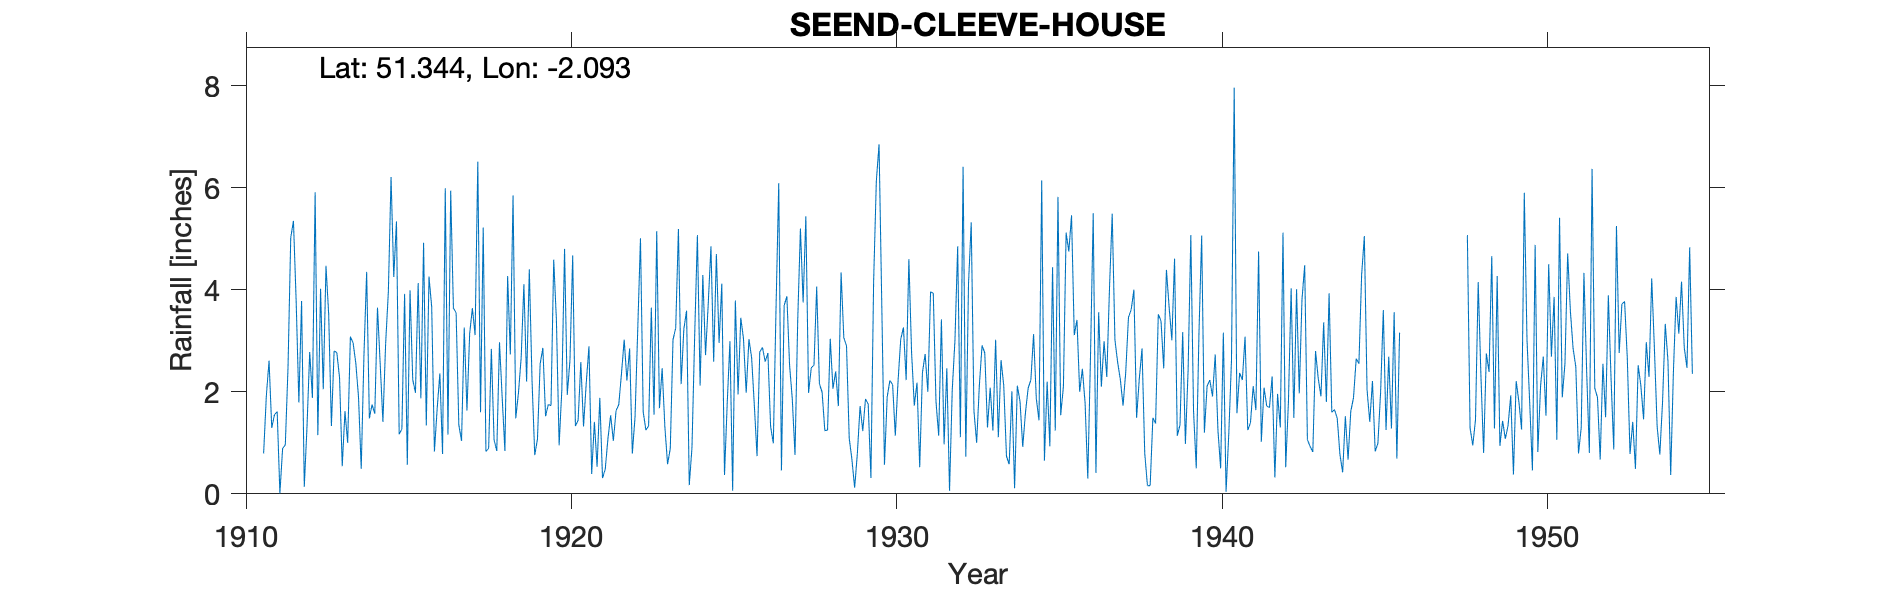

The data file committed next to this chart (first rows):
SEEND-CLEEVE-HOUSE, , , , , , , , , , , , , , , , , , , , , , , 
Grid ref, ST936606, Long, -2.093, Lat, 51.34, Elevation, 200, ft, , , , , , , , , , , , , , , 
Station no, 1484, , , , , , , , , , , , , , , , , , , , , , 
, 1910, 1911, 1912, 1913, 1914, 1915, 1916, 1917, 1918, 1919, 1920, 1921, 1922, 1923, 1924, 1925, 1926, 1927, 1928, 1929, 1930, 1931, 1932
January, , 0.79, 3.78, 3.52, 0.49, 4.25, 1.34, 1.35, 2.84, 4.11, 3.4, 2.89, 2.36, 1.55, 3.59, 2.96, 2.67, 3.69, 4.06, 1.09, 3.73, 1.73, 2.46
February, , 1.92, 1.79, 1.33, 2.71, 5.34, 4.26, 1.04, 1.06, 2.2, 0.95, 0.39, 3.02, 5.15, 0.17, 4.12, 1.73, 3.87, 2.16, 0.67, 0.57, 2.18, 0.06
March, , 2.61, 3.78, 2.8, 4.35, 1.17, 3.66, 3.26, 0.84, 4.4, 2.05, 1.41, 2.22, 1.68, 0.91, 0.37, 0.74, 2.52, 1.99, 0.12, 1.9, 0.52, 2.04
April, , 1.29, 0.14, 2.77, 1.48, 1.27, 0.83, 1.63, 2.97, 2.23, 4.8, 0.53, 2.85, 2.46, 3.11, 1.78, 2.78, 1.86, 1.24, 0.79, 2.22, 2.37, 3.01
May, , 1.55, 1.32, 2.28, 1.75, 3.92, 1.66, 3.14, 1.88, 0.76, 1.94, 1.88, 0.79, 1.31, 5.07, 2.99, 2.87, 0.76, 1.25, 1.72, 2.14, 2.74, 4.85
June, , 1.61, 2.78, 0.54, 1.57, 0.57, 2.36, 3.64, 0.84, 1.07, 2.63, 0.31, 1.51, 0.58, 2.12, 0.06, 2.59, 3.4, 3.04, 1.23, 1.14, 2, 1.11
July, , 0.01, 1.88, 1.62, 3.65, 3.99, 0.78, 3.11, 4.27, 2.55, 4.67, 0.48, 3.23, 0.89, 4.29, 3.79, 2.76, 5.2, 2.06, 1.86, 2.2, 3.96, 6.41
August, , 0.89, 5.91, 1, 2.54, 2.24, 5.99, 6.51, 2.73, 2.86, 1.33, 1.08, 5.01, 3.02, 2.72, 1.95, 1.32, 3.75, 2.4, 1.76, 3.03, 3.93, 0.73
September, , 0.96, 1.15, 3.08, 1.41, 1.98, 1.16, 1.6, 5.85, 1.52, 1.44, 1.54, 1.61, 3.25, 3.73, 3.45, 0.99, 5.44, 1.72, 0.31, 3.26, 1.81, 4.12
October, , 2.48, 4.02, 2.96, 2.94, 4.13, 5.94, 5.22, 1.48, 1.75, 2.58, 1.04, 1.25, 5.19, 4.85, 3.04, 3.63, 1.98, 4.34, 4.16, 2.23, 1.14, 5.32
November, , 5.02, 2.05, 2.56, 3.95, 1.87, 3.64, 0.83, 1.98, 1.73, 1.32, 1.63, 1.33, 2.15, 2.59, 1.98, 6.09, 2.47, 3.06, 6.13, 4.6, 3.42, 1.63
December, , 5.35, 4.47, 1.9, 6.21, 4.92, 3.55, 0.89, 2.67, 4.59, 2.17, 1.75, 3.65, 3.23, 4.7, 3.03, 0.46, 2.52, 2.9, 6.85, 2.77, 0.97, 1
Total, , 24.48, 33.07, 26.36, 33.05, 35.65, 35.17, 32.22, 29.41, 29.77, 29.28, 14.93, 28.83, 30.46, 37.85, 29.52, 28.63, 37.46, 30.22, 26.69, 29.79, 26.77, 32.74
1913 Oct IDR, , , , , , , , , , , , , , , , , , , , , , , 
1946 & 1947 all values estimated., , , , , , , , , , , , , , , , , , , , , , , 
